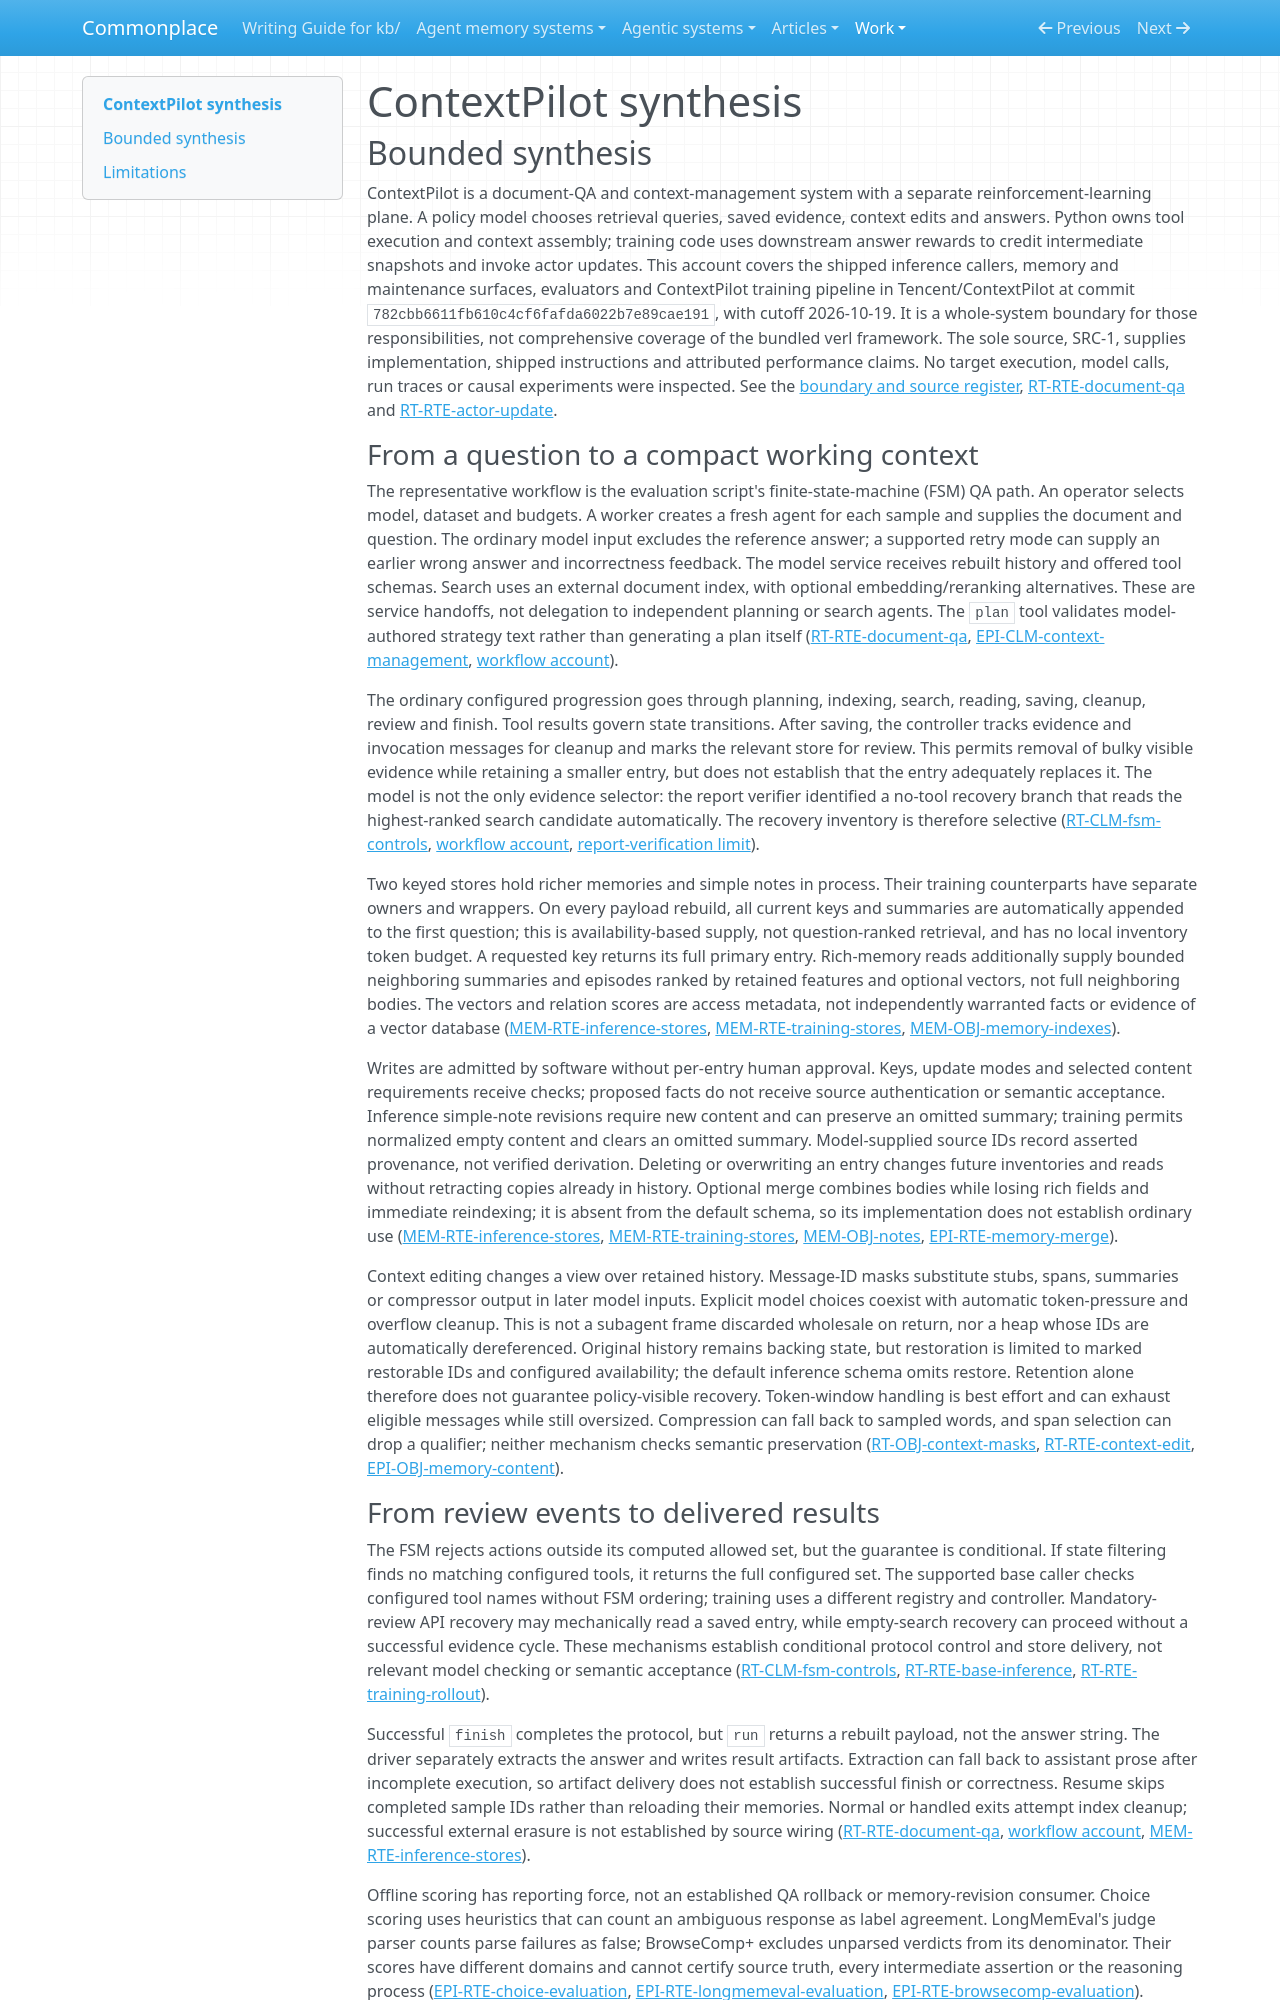

repository: zby/commonplace · page: work/agentic-system-completion/evidence/publications/contextpilot/AAS-2026-10-19-contextpilot-0826e2df5b2f-01/synthesis/index.html · generator: mkdocs

---
type: agentic-system-analyses/types/agentic-system-synthesis.md
description: "ContextPilot couples model-directed document QA with keyed memory, edited context views and reward-fed actor updates; semantic fidelity and improved performance remain unverified."
run-id: AAS-2026-10-19-contextpilot-0826e2df5b2f-01
reviewed-boundary: "782cbb6611fb610c4cf6fafda6022b7e89cae191"
---

# ContextPilot synthesis

## Bounded synthesis

ContextPilot is a document-QA and context-management system with a separate reinforcement-learning plane. A policy model chooses retrieval queries, saved evidence, context edits and answers. Python owns tool execution and context assembly; training code uses downstream answer rewards to credit intermediate snapshots and invoke actor updates. This account covers the shipped inference callers, memory and maintenance surfaces, evaluators and ContextPilot training pipeline in Tencent/ContextPilot at commit `782cbb6611fb610c4cf6fafda6022b7e89cae191`, with cutoff 2026-10-19. It is a whole-system boundary for those responsibilities, not comprehensive coverage of the bundled verl framework. The sole source, SRC-1, supplies implementation, shipped instructions and attributed performance claims. No target execution, model calls, run traces or causal experiments were inspected. See the [boundary and source register](boundary.md#source-register), [RT-RTE-document-qa](runtime.md#rt-rte-document-qa) and [RT-RTE-actor-update](runtime.md#rt-rte-actor-update).

### From a question to a compact working context

The representative workflow is the evaluation script's finite-state-machine (FSM) QA path. An operator selects model, dataset and budgets. A worker creates a fresh agent for each sample and supplies the document and question. The ordinary model input excludes the reference answer; a supported retry mode can supply an earlier wrong answer and incorrectness feedback. The model service receives rebuilt history and offered tool schemas. Search uses an external document index, with optional embedding/reranking alternatives. These are service handoffs, not delegation to independent planning or search agents. The `plan` tool validates model-authored strategy text rather than generating a plan itself ([RT-RTE-document-qa](runtime.md#rt-rte-document-qa), [EPI-CLM-context-management](epistemic.md#epi-clm-context-management), [workflow account](workflow.md#workflow-account)).

The ordinary configured progression goes through planning, indexing, search, reading, saving, cleanup, review and finish. Tool results govern state transitions. After saving, the controller tracks evidence and invocation messages for cleanup and marks the relevant store for review. This permits removal of bulky visible evidence while retaining a smaller entry, but does not establish that the entry adequately replaces it. The model is not the only evidence selector: the report verifier identified a no-tool recovery branch that reads the highest-ranked search candidate automatically. The recovery inventory is therefore selective ([RT-CLM-fsm-controls](runtime.md#rt-clm-fsm-controls), [workflow account](workflow.md#workflow-account), [report-verification limit](report-verification.md#limits)).

Two keyed stores hold richer memories and simple notes in process. Their training counterparts have separate owners and wrappers. On every payload rebuild, all current keys and summaries are automatically appended to the first question; this is availability-based supply, not question-ranked retrieval, and has no local inventory token budget. A requested key returns its full primary entry. Rich-memory reads additionally supply bounded neighboring summaries and episodes ranked by retained features and optional vectors, not full neighboring bodies. The vectors and relation scores are access metadata, not independently warranted facts or evidence of a vector database ([MEM-RTE-inference-stores](memory.md#mem-rte-inference-stores), [MEM-RTE-training-stores](memory.md#mem-rte-training-stores), [MEM-OBJ-memory-indexes](memory.md#mem-obj-memory-indexes)).

Writes are admitted by software without per-entry human approval. Keys, update modes and selected content requirements receive checks; proposed facts do not receive source authentication or semantic acceptance. Inference simple-note revisions require new content and can preserve an omitted summary; training permits normalized empty content and clears an omitted summary. Model-supplied source IDs record asserted provenance, not verified derivation. Deleting or overwriting an entry changes future inventories and reads without retracting copies already in history. Optional merge combines bodies while losing rich fields and immediate reindexing; it is absent from the default schema, so its implementation does not establish ordinary use ([MEM-RTE-inference-stores](memory.md#mem-rte-inference-stores), [MEM-RTE-training-stores](memory.md#mem-rte-training-stores), [MEM-OBJ-notes](memory.md#mem-obj-notes), [EPI-RTE-memory-merge](epistemic.md#epi-rte-memory-merge)).

Context editing changes a view over retained history. Message-ID masks substitute stubs, spans, summaries or compressor output in later model inputs. Explicit model choices coexist with automatic token-pressure and overflow cleanup. This is not a subagent frame discarded wholesale on return, nor a heap whose IDs are automatically dereferenced. Original history remains backing state, but restoration is limited to marked restorable IDs and configured availability; the default inference schema omits restore. Retention alone therefore does not guarantee policy-visible recovery. Token-window handling is best effort and can exhaust eligible messages while still oversized. Compression can fall back to sampled words, and span selection can drop a qualifier; neither mechanism checks semantic preservation ([RT-OBJ-context-masks](runtime.md#rt-obj-context-masks), [RT-RTE-context-edit](runtime.md#rt-rte-context-edit), [EPI-OBJ-memory-content](epistemic.md#epi-obj-memory-content)).
